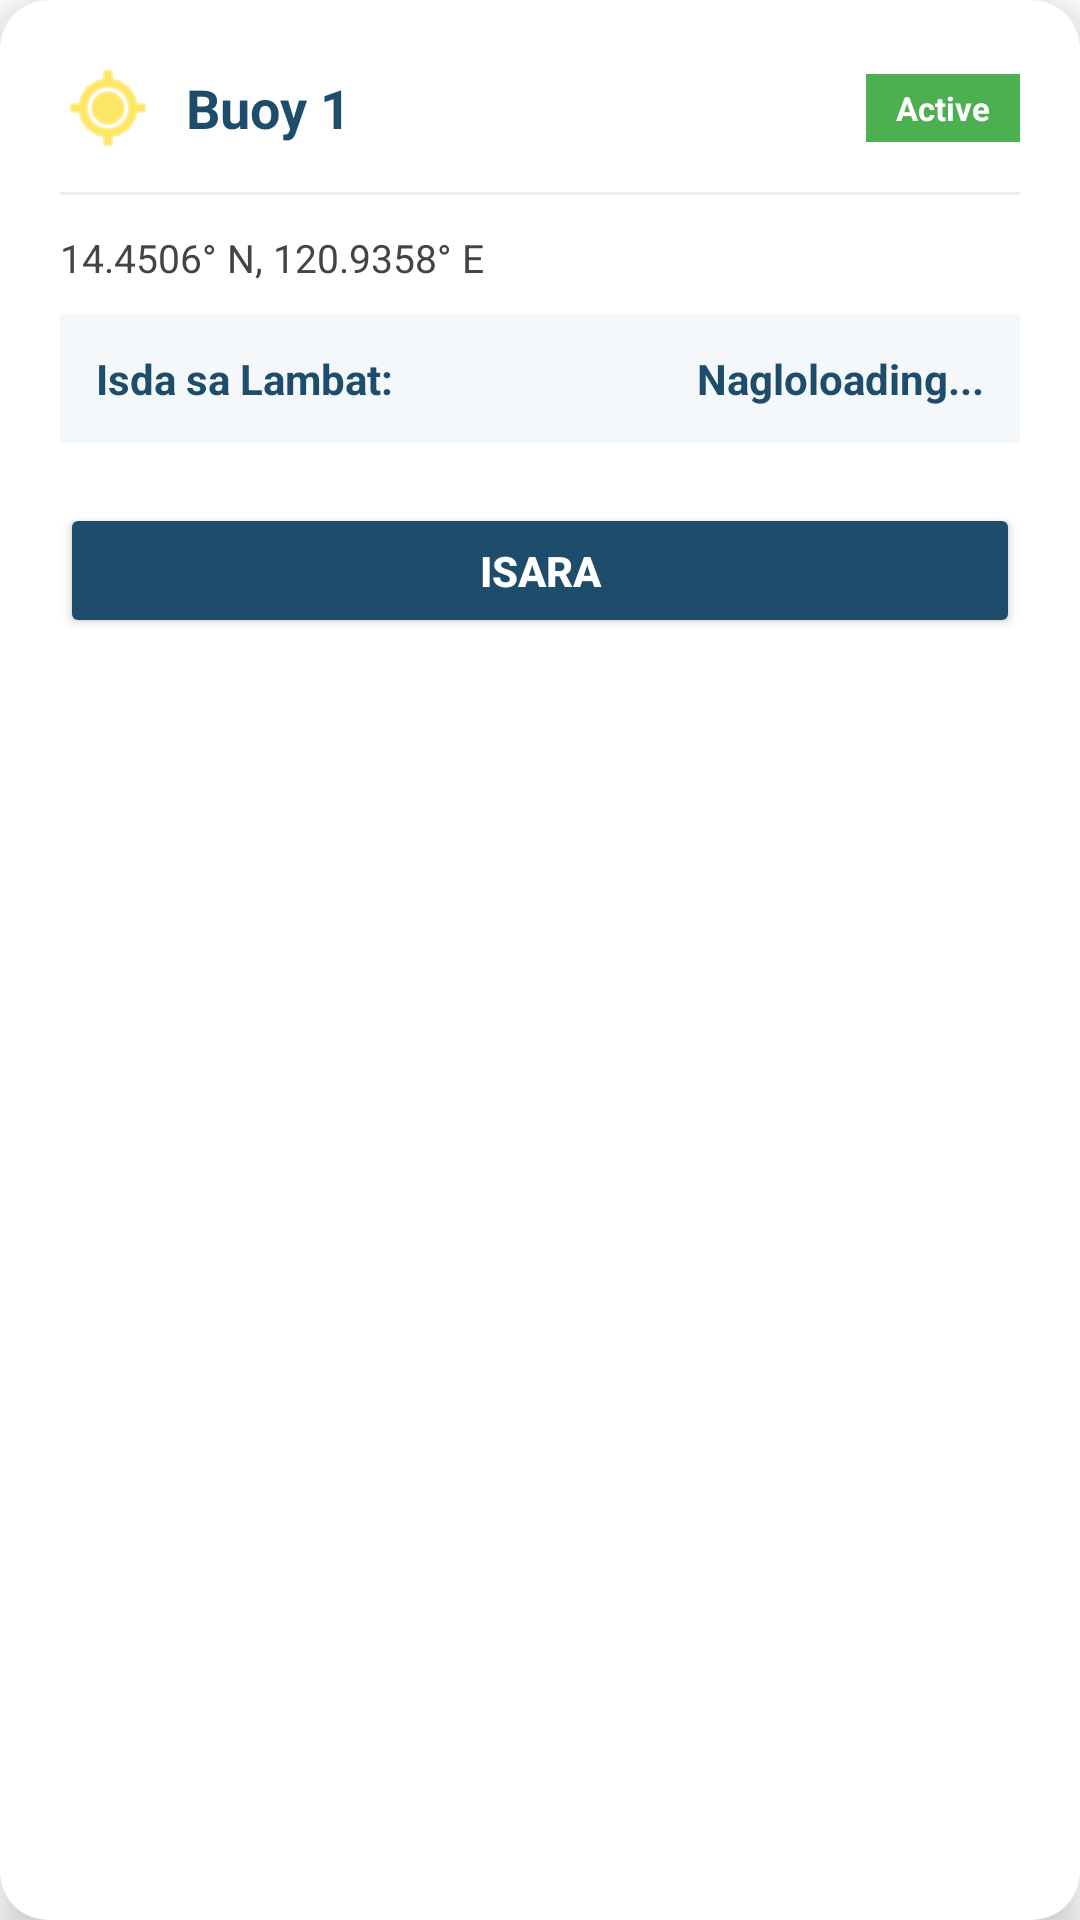

Layout XML and referenced resources for this Android screen:
<!-- AndroidManifest.xml: application theme Theme.Fishertech -->
<!-- res/layout/admin_dialog_buoy_info.xml -->
<?xml version="1.0" encoding="utf-8"?>
<androidx.cardview.widget.CardView
    xmlns:android="http://schemas.android.com/apk/res/android"
    xmlns:app="http://schemas.android.com/apk/res-auto"
    android:layout_width="match_parent"
    android:layout_height="wrap_content"
    android:layout_margin="24dp"
    app:cardCornerRadius="16dp"
    app:cardElevation="8dp">

    <LinearLayout
        android:layout_width="match_parent"
        android:layout_height="wrap_content"
        android:orientation="vertical"
        android:padding="20dp">

        <LinearLayout
            android:layout_width="match_parent"
            android:layout_height="wrap_content"
            android:orientation="horizontal"
            android:gravity="center_vertical"
            android:layout_marginBottom="12dp">

            <ImageView
                android:layout_width="32dp"
                android:layout_height="32dp"
                android:src="@android:drawable/ic_menu_mylocation"
                app:tint="#FFD700"
                android:layout_marginEnd="10dp" />

            <TextView
                android:id="@+id/tvBuoyName"
                android:layout_width="0dp"
                android:layout_height="wrap_content"
                android:layout_weight="1"
                android:text="Buoy 1"
                android:textStyle="bold"
                android:textColor="#1E4D6B"
                android:textSize="18sp" />

            <TextView
                android:id="@+id/tvBuoyStatus"
                android:layout_width="wrap_content"
                android:layout_height="wrap_content"
                android:text="Active"
                android:textColor="#FFFFFF"
                android:textSize="11sp"
                android:textStyle="bold"
                android:background="#4CAF50"
                android:paddingHorizontal="10dp"
                android:paddingVertical="4dp" />
        </LinearLayout>

        <View
            android:layout_width="match_parent"
            android:layout_height="1dp"
            android:background="#EEEEEE"
            android:layout_marginBottom="12dp" />

        <TextView
            android:id="@+id/tvBuoyCoords"
            android:layout_width="wrap_content"
            android:layout_height="wrap_content"
            android:text="14.4506° N, 120.9358° E"
            android:textColor="#444444"
            android:textSize="13sp"
            android:layout_marginBottom="10dp" />


        <LinearLayout
            android:layout_width="match_parent"
            android:layout_height="wrap_content"
            android:orientation="horizontal"
            android:gravity="center_vertical"
            android:background="#F4F8FA"
            android:padding="12dp"
            android:layout_marginBottom="20dp">

            <TextView
                android:layout_width="0dp"
                android:layout_height="wrap_content"
                android:layout_weight="1"
                android:text="Isda sa Lambat:"
                android:textColor="#1E4D6B"
                android:textStyle="bold"
                android:textSize="14sp" />

            <TextView
                android:id="@+id/tvBuoyWaterLevel"
                android:layout_width="wrap_content"
                android:layout_height="wrap_content"
                android:text="Nagloloading..."
                android:textColor="#1E4D6B"
                android:textStyle="bold"
                android:textSize="14sp" />
        </LinearLayout>

        <Button
            android:id="@+id/btnCloseBuoyInfo"
            android:layout_width="match_parent"
            android:layout_height="45dp"
            android:text="Isara"
            android:backgroundTint="#1E4D6B"
            android:textColor="#FFFFFF"
            android:textStyle="bold"
            app:cornerRadius="10dp" />

    </LinearLayout>
</androidx.cardview.widget.CardView>
<!-- resources referenced by this layout -->
<resources>
  <style name="Theme.Fishertech" parent="Base.Theme.Fishertech" />
  <style name="Base.Theme.Fishertech" parent="Theme.Material3.DayNight.NoActionBar">
          
          <item name="colorPrimary">@color/my_light_primary</item>
          <item name="colorOnPrimary">@color/white</item>
          <item name="colorPrimaryContainer">@color/my_light_primary</item>
          <item name="colorOnPrimaryContainer">@color/white</item>
  
          
          <item name="android:windowBackground">@color/white</item>
  
          
          <item name="android:statusBarColor">@color/my_light_primary</item>
      </style>
  <color name="my_light_primary">#2196F3</color>
  <color name="white">#FFFFFFFF</color>
</resources>
